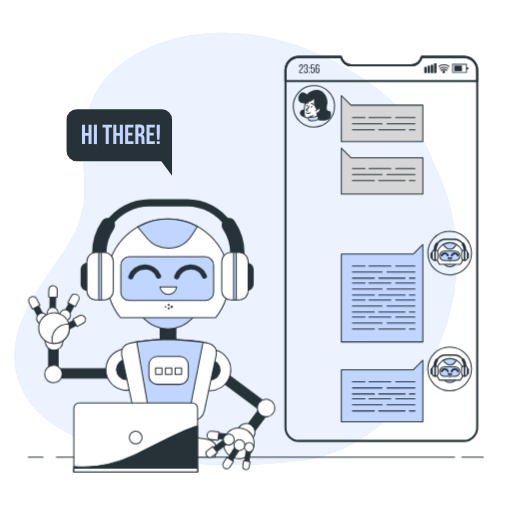
t = 0.00 s
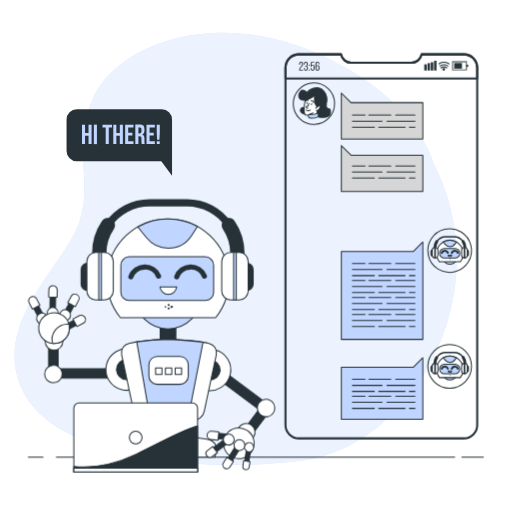
t = 0.19 s
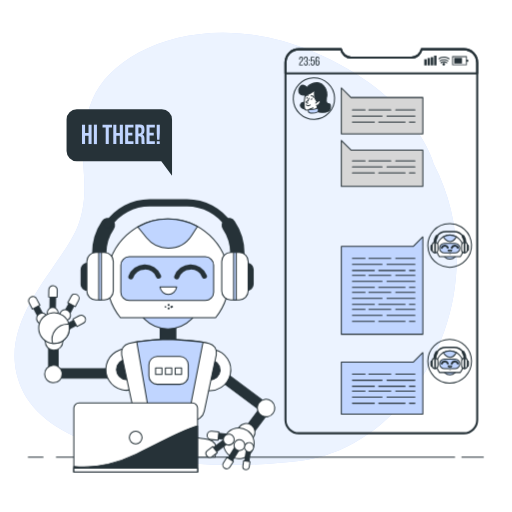
t = 0.56 s
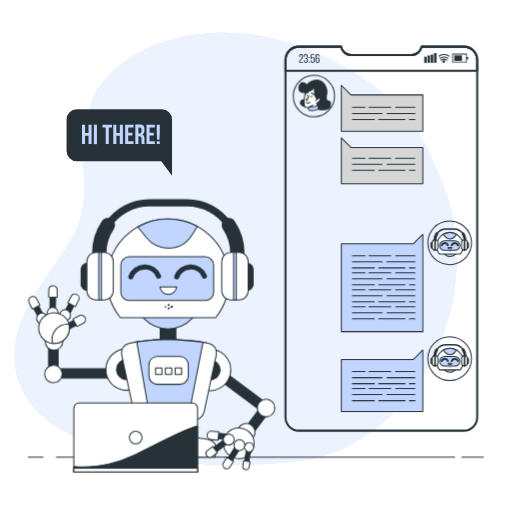
t = 0.75 s
t = 0.94 s: frame unchanged from t = 0.56 s, image omitted
t = 1.31 s: frame unchanged from t = 0.19 s, image omitted

The animated SVG that drew these frames (rendered in a browser with its animation timeline set to each time). Animation: 1 CSS @keyframes rule; one cycle of 1.50 s, repeats indefinitely.

<svg class="animated" id="freepik_stories-chat-bot" xmlns="http://www.w3.org/2000/svg" viewBox="0 0 500 500" version="1.1" xmlns:xlink="http://www.w3.org/1999/xlink" xmlns:svgjs="http://svgjs.com/svgjs"><style>svg#freepik_stories-chat-bot:not(.animated) .animable {opacity: 0;}svg#freepik_stories-chat-bot.animated #freepik--Screen--inject-78 {animation: 1.5s Infinite  linear floating;animation-delay: 0s;}            @keyframes floating {                0% {                    opacity: 1;                    transform: translateY(0px);                }                50% {                    transform: translateY(-10px);                }                100% {                    opacity: 1;                    transform: translateY(0px);                }            }        </style><g id="freepik--background-simple--inject-78" class="animable" style="transform-origin: 230.111px 242.986px;"><path d="M423.72,160.48s-16.87-67.66-119-110.33S111.22,47,90.39,97s1,77-12.9,119.7S-7.82,313.48,21,379.06s163.68,84.31,272.81,70.78S488.2,286.42,423.72,160.48Z" style="fill: #C0D5FF; transform-origin: 230.111px 242.986px;" id="el6to2daf1j94" class="animable"></path><g id="elgbv8qxzmn2h"><path d="M423.72,160.48s-16.87-67.66-119-110.33S111.22,47,90.39,97s1,77-12.9,119.7S-7.82,313.48,21,379.06s163.68,84.31,272.81,70.78S488.2,286.42,423.72,160.48Z" style="fill: rgb(255, 255, 255); opacity: 0.7; transform-origin: 230.111px 242.986px;" class="animable" id="elctud0j7phvf"></path></g></g><g id="freepik--speech-bubble--inject-78" class="animable" style="transform-origin: 116.5px 139.08px;"><path d="M158,106.58H75a10,10,0,0,0-10,10v31a10,10,0,0,0,10,10h82.5l10.5,14v-55A10,10,0,0,0,158,106.58Z" style="fill: rgb(38, 50, 56); transform-origin: 116.5px 139.08px;" id="el1051ohcaohjh" class="animable"></path><path d="M83.07,140.71h-3v-19h3v8.13h3.38v-8.13h3v19h-3v-8.13H83.07Z" style="fill: #C0D5FF; transform-origin: 84.76px 131.21px;" id="elrly6tsu9hp" class="animable"></path><path d="M91.66,121.74h3v19h-3Z" style="fill: #C0D5FF; transform-origin: 93.16px 131.24px;" id="elpd8al5tavq" class="animable"></path><path d="M100.14,121.74h9.21v2.71h-3.12v16.26h-3V124.45h-3.11Z" style="fill: #C0D5FF; transform-origin: 104.735px 131.225px;" id="el0hehxetcocz" class="animable"></path><path d="M113.63,140.71h-3v-19h3v8.13H117v-8.13h3v19h-3v-8.13h-3.39Z" style="fill: #C0D5FF; transform-origin: 115.315px 131.21px;" id="elmfu9h3y6ugk" class="animable"></path><path d="M125.2,129.73h4.09v2.71H125.2V138h5.15v2.71h-8.13v-19h8.13v2.71H125.2Z" style="fill: #C0D5FF; transform-origin: 126.285px 131.21px;" id="elf6seuftlhmg" class="animable"></path><path d="M138.42,140.71a5.92,5.92,0,0,1-.27-2.33v-3c0-1.76-.59-2.41-2-2.41h-1v7.72h-3v-19h4.5c3.09,0,4.42,1.44,4.42,4.36v1.49c0,1.95-.63,3.23-2,3.85,1.49.63,2,2.06,2,4v2.93a5.53,5.53,0,0,0,.33,2.3Zm-3.25-16.26v5.83h1.17c1.11,0,1.79-.49,1.79-2V126.4c0-1.35-.46-2-1.52-2Z" style="fill: #C0D5FF; transform-origin: 136.775px 131.2px;" id="elchmck28wntj" class="animable"></path><path d="M146.07,129.73h4.09v2.71h-4.09V138h5.14v2.71h-8.13v-19h8.13v2.71h-5.14Z" style="fill: #C0D5FF; transform-origin: 147.145px 131.21px;" id="elewicpcwloj" class="animable"></path><path d="M153.44,136.51l-.38-6.86v-7.91h3v7.91l-.38,6.86Zm2.54,1.33v2.87h-2.87v-2.87Z" style="fill: #C0D5FF; transform-origin: 154.56px 131.225px;" id="ellfooxdye3e" class="animable"></path></g><g id="freepik--Screen--inject-78" class="animable" style="transform-origin: 372.015px 243.08px;"><path d="M298,107.58s-3.7-1.31-4.54,2,4.06,4.54,4.66,4.54,1.55-.83.95-2.74S298,107.58,298,107.58Z" style="fill: rgb(38, 50, 56); stroke: rgb(38, 50, 56); stroke-linecap: round; stroke-linejoin: round; transform-origin: 296.312px 110.722px;" id="elbnoes6u0u9n" class="animable"></path><path d="M319,99.46s-.36,4.78-.36,6.69,2,2.63,3,2.63,1.44,2.27.84,4.66-2.63,3.82-7.53,3.82-7.88-2.15-8-3.7,1.07-8.25,3.11-10S319,99.46,319,99.46Z" style="fill: rgb(38, 50, 56); stroke: rgb(38, 50, 56); stroke-linecap: round; stroke-linejoin: round; transform-origin: 314.847px 108.36px;" id="el2momrrybc9o" class="animable"></path><path d="M301.11,114.15V116a1.52,1.52,0,0,0,.89,1.38,8.51,8.51,0,0,0,2.7.65,12.83,12.83,0,0,0,5.42-1.2,1.3,1.3,0,0,0,.79-1.2v-1.93a.72.72,0,0,0-1-.65l-.39.2S303.62,114,301.11,114.15Z" style="fill: #C0D5FF; stroke: rgb(38, 50, 56); stroke-linecap: round; stroke-linejoin: round; transform-origin: 306.01px 115.512px;" id="elu370nj7uzg" class="animable"></path><path d="M298.49,98.5a50.45,50.45,0,0,0-1.32,8c-.36,4.42,0,8.48,1.79,8.6a6.48,6.48,0,0,0,3.47-1s4.18.48,5.61-.23l1.44-.72,1.07-7s.12-10.87-1.91-11.59S298.49,98.5,298.49,98.5Z" style="fill: rgb(255, 255, 255); stroke: rgb(38, 50, 56); stroke-linecap: round; stroke-linejoin: round; transform-origin: 303.798px 104.792px;" id="el2090d81wzxe" class="animable"></path><path d="M301.71,103.4l-.95,2.51s-1.92.48-1.68,1.43,1.51.81,1.51.81" style="fill: none; stroke: rgb(38, 50, 56); stroke-linecap: round; stroke-linejoin: round; transform-origin: 300.385px 105.779px;" id="el25wunildo8s" class="animable"></path><path d="M304.78,104.49c-.19.52-.58.86-.85.76s-.35-.61-.15-1.14.58-.87.86-.76S305,104,304.78,104.49Z" style="fill: rgb(38, 50, 56); transform-origin: 304.287px 104.298px;" id="elxic4x9w6pl" class="animable"></path><path d="M300.28,103.28c-.2.53-.58.87-.86.77s-.34-.62-.15-1.14.58-.87.86-.77S300.47,102.76,300.28,103.28Z" style="fill: rgb(38, 50, 56); transform-origin: 299.775px 103.095px;" id="ell3isb2ueci" class="animable"></path><path d="M303.86,101.13s2.27-.6,2.51,1.56" style="fill: none; stroke: rgb(38, 50, 56); stroke-linecap: round; stroke-linejoin: round; transform-origin: 305.115px 101.872px;" id="elrtvdeu4dk4" class="animable"></path><path d="M300.88,100.53s-2-.71-2.63,1" style="fill: none; stroke: rgb(38, 50, 56); stroke-linecap: round; stroke-linejoin: round; transform-origin: 299.565px 100.957px;" id="el9jrfhyvqoxb" class="animable"></path><line x1="302.43" y1="114.15" x2="305.65" y2="112.84" style="fill: none; stroke: rgb(38, 50, 56); stroke-linecap: round; stroke-linejoin: round; transform-origin: 304.04px 113.495px;" id="ely373iprmaaa" class="animable"></line><path d="M300,93s-3.82-4.54-6.69-1.2-2,8.37,3.11,8.61,10.87-4.78,10.87-4.78-.6,6.57.83,8.84,2.51,3.82,2.51,3.82,2,1.31,5.38-1.31,4.18-9,1.79-13.27-6.57-6.69-11.59-5S300,93,300,93Z" style="fill: rgb(38, 50, 56); stroke: rgb(38, 50, 56); stroke-linecap: round; stroke-linejoin: round; transform-origin: 305.431px 98.3924px;" id="el84tdq2k1rrv" class="animable"></path><path d="M308.28,108.18s4.3-3.94,4.3-1.67-2,4.3-3.58,3.82" style="fill: rgb(255, 255, 255); stroke: rgb(38, 50, 56); stroke-linecap: round; stroke-linejoin: round; transform-origin: 310.43px 108.103px;" id="elptk49ccubf" class="animable"></path><path d="M299.08,110a3.32,3.32,0,0,0,3.88,0" style="fill: none; stroke: rgb(38, 50, 56); stroke-linecap: round; stroke-linejoin: round; transform-origin: 301.02px 110.313px;" id="eldu4wivkffv" class="animable"></path><g id="elrk2r44ihy2f"><circle cx="306.57" cy="103.74" r="20.19" style="fill: none; stroke: rgb(38, 50, 56); stroke-linecap: round; stroke-linejoin: round; transform-origin: 306.57px 103.74px; transform: rotate(-46.78deg);" class="animable" id="el2f1x1tlmoo1"></circle></g><g id="elgds7rjp31a"><circle cx="439.1" cy="247.19" r="21.34" style="fill: none; stroke: rgb(38, 50, 56); stroke-linecap: round; stroke-linejoin: round; transform-origin: 439.1px 247.19px; transform: rotate(-13.16deg);" class="animable" id="elmqxlfx0q38r"></circle></g><path d="M446.38,253.48a7.1,7.1,0,1,1-7.1-7.1A7.1,7.1,0,0,1,446.38,253.48Z" style="fill: #C0D5FF; stroke: rgb(38, 50, 56); stroke-linecap: round; stroke-linejoin: round; transform-origin: 439.28px 253.48px;" id="el5t1pal0bflo" class="animable"></path><path d="M449.43,258.21a13,13,0,1,0-20.29,0Z" style="fill: rgb(255, 255, 255); stroke: rgb(38, 50, 56); stroke-linecap: round; stroke-linejoin: round; transform-origin: 439.285px 247.646px;" id="el3dq3l01f5h7" class="animable"></path><path d="M444.35,254.53H433.89a4.66,4.66,0,0,1-4.66-4.66h0a4.65,4.65,0,0,1,4.66-4.66h10.46a4.65,4.65,0,0,1,4.66,4.66h0A4.66,4.66,0,0,1,444.35,254.53Z" style="fill: #C0D5FF; stroke: rgb(38, 50, 56); stroke-linecap: round; stroke-linejoin: round; transform-origin: 439.12px 249.87px;" id="elqt71d6gef9r" class="animable"></path><path d="M431.37,249.49a3.16,3.16,0,0,1,5.89-.16" style="fill: none; stroke: rgb(38, 50, 56); stroke-linecap: round; stroke-linejoin: round; stroke-width: 2px; transform-origin: 434.315px 248.441px;" id="el2zzi6qkz7th" class="animable"></path><path d="M441.15,249.49a3.16,3.16,0,0,1,5.89-.16" style="fill: none; stroke: rgb(38, 50, 56); stroke-linecap: round; stroke-linejoin: round; stroke-width: 2px; transform-origin: 444.095px 248.441px;" id="el06z6xkmcl3gl" class="animable"></path><path d="M437.57,251.65a1.79,1.79,0,0,0,3.56,0Z" style="fill: rgb(255, 255, 255); stroke: rgb(38, 50, 56); stroke-linecap: round; stroke-linejoin: round; transform-origin: 439.35px 252.451px;" id="elt3ipk661f3" class="animable"></path><path d="M456.09,252.39h0a1.36,1.36,0,0,1-1.36-1.36v-3.09a1.36,1.36,0,0,1,1.36-1.36h0a1.36,1.36,0,0,1,1.36,1.36V251A1.36,1.36,0,0,1,456.09,252.39Z" style="fill: rgb(38, 50, 56); stroke: rgb(38, 50, 56); stroke-linecap: round; stroke-linejoin: round; transform-origin: 456.09px 249.485px;" id="elutyk2qr1nsq" class="animable"></path><path d="M422.11,252.39h0a1.36,1.36,0,0,1-1.36-1.36v-3.09a1.36,1.36,0,0,1,1.36-1.36h0a1.36,1.36,0,0,1,1.36,1.36V251A1.36,1.36,0,0,1,422.11,252.39Z" style="fill: rgb(38, 50, 56); stroke: rgb(38, 50, 56); stroke-linecap: round; stroke-linejoin: round; transform-origin: 422.11px 249.485px;" id="elk0ouz4i400j" class="animable"></path><path d="M424.62,248.13a1.43,1.43,0,0,1-1.42-1.43v-2.24a12.12,12.12,0,0,1,2.08-6.81,1.43,1.43,0,1,1,2.36,1.6,9.27,9.27,0,0,0-1.59,5.21v2.24A1.43,1.43,0,0,1,424.62,248.13Z" style="fill: rgb(38, 50, 56); transform-origin: 425.576px 242.529px;" id="elrbnr5tn4id" class="animable"></path><path d="M452.24,239.17a.7.7,0,0,1-.59-.32,10,10,0,0,0-8.33-4.43h-7.94a10,10,0,0,0-8.33,4.43.72.72,0,0,1-1,.19.71.71,0,0,1-.19-1,11.45,11.45,0,0,1,9.51-5.06h7.94a11.46,11.46,0,0,1,9.52,5.07.71.71,0,0,1-.2,1A.72.72,0,0,1,452.24,239.17Z" style="fill: rgb(38, 50, 56); transform-origin: 439.343px 236.075px;" id="elpw40ondgduk" class="animable"></path><path d="M454.08,248.13a1.43,1.43,0,0,1-1.43-1.43v-2.24a9.27,9.27,0,0,0-1.59-5.21,1.43,1.43,0,1,1,2.37-1.59,12.08,12.08,0,0,1,2.07,6.8v2.24A1.43,1.43,0,0,1,454.08,248.13Z" style="fill: rgb(38, 50, 56); transform-origin: 453.132px 242.539px;" id="elsygsqvl9pn" class="animable"></path><path d="M424.8,254.41h0a2.82,2.82,0,0,1-2.82-2.82v-4.48a2.82,2.82,0,0,1,2.82-2.82h0a2.82,2.82,0,0,1,2.82,2.82v4.48A2.82,2.82,0,0,1,424.8,254.41Z" style="fill: rgb(255, 255, 255); stroke: rgb(38, 50, 56); stroke-linecap: round; stroke-linejoin: round; transform-origin: 424.8px 249.35px;" id="elofjsfjkloq" class="animable"></path><rect x="424.51" y="244.29" width="0.58" height="10.12" style="fill: #C0D5FF; stroke: rgb(38, 50, 56); stroke-linecap: round; stroke-linejoin: round; transform-origin: 424.8px 249.35px;" id="elydruek1ug8h" class="animable"></rect><rect x="450.74" y="244.29" width="5.64" height="10.12" rx="2.82" style="fill: rgb(255, 255, 255); stroke: rgb(38, 50, 56); stroke-linecap: round; stroke-linejoin: round; transform-origin: 453.56px 249.35px;" id="el9dmk51bfv8" class="animable"></rect><rect x="453.27" y="244.29" width="0.58" height="10.12" style="fill: #C0D5FF; stroke: rgb(38, 50, 56); stroke-linecap: round; stroke-linejoin: round; transform-origin: 453.56px 249.35px;" id="elayd5unqpedl" class="animable"></rect><path d="M439.33,243.37h0a6,6,0,0,0,5-2.72l1.23-1.91a12.95,12.95,0,0,0-12.72.1l1.84,2.3A6,6,0,0,0,439.33,243.37Z" style="fill: #C0D5FF; stroke: rgb(38, 50, 56); stroke-linecap: round; stroke-linejoin: round; transform-origin: 439.2px 240.245px;" id="el2ieikh6nqq5" class="animable"></path><circle cx="439.43" cy="255.47" r="0.21" style="fill: rgb(38, 50, 56); transform-origin: 439.43px 255.47px;" id="ele6in2zd84n" class="animable"></circle><path d="M439.64,256.2a.21.21,0,0,0-.21-.2.2.2,0,0,0-.21.2.21.21,0,0,0,.21.21A.21.21,0,0,0,439.64,256.2Z" style="fill: rgb(38, 50, 56); transform-origin: 439.43px 256.205px;" id="elkdqjpcxzm6" class="animable"></path><path d="M438.81,256.09a.21.21,0,0,0,.14-.26.23.23,0,0,0-.27-.14.21.21,0,0,0-.14.26A.23.23,0,0,0,438.81,256.09Z" style="fill: rgb(38, 50, 56); transform-origin: 438.745px 255.89px;" id="eltmxezmp9r5" class="animable"></path><path d="M440.12,256.09a.21.21,0,0,0,.14-.26.22.22,0,0,0-.27-.14.2.2,0,0,0-.13.26A.21.21,0,0,0,440.12,256.09Z" style="fill: rgb(38, 50, 56); transform-origin: 440.058px 255.89px;" id="elxtj5ua2x96a" class="animable"></path><polygon points="412.88 138.15 333.31 138.15 333.31 102.7 333.31 93.3 342.72 102.7 412.88 102.7 412.88 138.15" style="fill: rgb(214, 214, 214); stroke: rgb(38, 50, 56); stroke-linecap: round; stroke-linejoin: round; transform-origin: 373.095px 115.725px;" id="elhjbvb1jutk" class="animable"></polygon><polygon points="412.88 189.5 333.31 189.5 333.31 154.06 333.31 144.66 342.72 154.06 412.88 154.06 412.88 189.5" style="fill: rgb(214, 214, 214); stroke: rgb(38, 50, 56); stroke-linecap: round; stroke-linejoin: round; transform-origin: 373.095px 167.08px;" id="el5xu0wahi0oj" class="animable"></polygon><line x1="386.44" y1="114.9" x2="405.17" y2="114.9" style="fill: none; stroke: rgb(38, 50, 56); stroke-linecap: round; stroke-linejoin: round; transform-origin: 395.805px 114.9px;" id="elvgd040pmap" class="animable"></line><line x1="360.23" y1="114.9" x2="381.63" y2="114.9" style="fill: none; stroke: rgb(38, 50, 56); stroke-linecap: round; stroke-linejoin: round; transform-origin: 370.93px 114.9px;" id="el3wovu6sxsvh" class="animable"></line><line x1="344.18" y1="114.9" x2="356.48" y2="114.9" style="fill: none; stroke: rgb(38, 50, 56); stroke-linecap: round; stroke-linejoin: round; transform-origin: 350.33px 114.9px;" id="elzsssirlt7us" class="animable"></line><line x1="377.88" y1="120.79" x2="405.17" y2="120.79" style="fill: none; stroke: rgb(38, 50, 56); stroke-linecap: round; stroke-linejoin: round; transform-origin: 391.525px 120.79px;" id="elnkihqyc5t4b" class="animable"></line><line x1="344.18" y1="120.79" x2="373.07" y2="120.79" style="fill: none; stroke: rgb(38, 50, 56); stroke-linecap: round; stroke-linejoin: round; transform-origin: 358.625px 120.79px;" id="elp2lz5l22wtq" class="animable"></line><line x1="399.82" y1="126.67" x2="405.17" y2="126.67" style="fill: none; stroke: rgb(38, 50, 56); stroke-linecap: round; stroke-linejoin: round; transform-origin: 402.495px 126.67px;" id="elvuw3u5kii87" class="animable"></line><line x1="369.86" y1="126.67" x2="395.54" y2="126.67" style="fill: none; stroke: rgb(38, 50, 56); stroke-linecap: round; stroke-linejoin: round; transform-origin: 382.7px 126.67px;" id="el3i0d1rbhzjk" class="animable"></line><line x1="344.18" y1="126.67" x2="365.58" y2="126.67" style="fill: none; stroke: rgb(38, 50, 56); stroke-linecap: round; stroke-linejoin: round; transform-origin: 354.88px 126.67px;" id="elftsulpz4dc4" class="animable"></line><line x1="386.44" y1="164.65" x2="405.17" y2="164.65" style="fill: none; stroke: rgb(38, 50, 56); stroke-linecap: round; stroke-linejoin: round; transform-origin: 395.805px 164.65px;" id="elcc0e2mu0hvg" class="animable"></line><line x1="360.23" y1="164.65" x2="381.63" y2="164.65" style="fill: none; stroke: rgb(38, 50, 56); stroke-linecap: round; stroke-linejoin: round; transform-origin: 370.93px 164.65px;" id="elcbwhcovbhl" class="animable"></line><line x1="344.18" y1="164.65" x2="356.48" y2="164.65" style="fill: none; stroke: rgb(38, 50, 56); stroke-linecap: round; stroke-linejoin: round; transform-origin: 350.33px 164.65px;" id="el75xuvmt8po7" class="animable"></line><line x1="377.88" y1="170.54" x2="405.17" y2="170.54" style="fill: none; stroke: rgb(38, 50, 56); stroke-linecap: round; stroke-linejoin: round; transform-origin: 391.525px 170.54px;" id="elvmy64zumn1m" class="animable"></line><line x1="344.18" y1="170.54" x2="373.07" y2="170.54" style="fill: none; stroke: rgb(38, 50, 56); stroke-linecap: round; stroke-linejoin: round; transform-origin: 358.625px 170.54px;" id="el0ahahclg7ive" class="animable"></line><line x1="399.82" y1="176.42" x2="405.17" y2="176.42" style="fill: none; stroke: rgb(38, 50, 56); stroke-linecap: round; stroke-linejoin: round; transform-origin: 402.495px 176.42px;" id="eluv03fg5iez" class="animable"></line><line x1="369.86" y1="176.42" x2="395.54" y2="176.42" style="fill: none; stroke: rgb(38, 50, 56); stroke-linecap: round; stroke-linejoin: round; transform-origin: 382.7px 176.42px;" id="elj80veydrxh" class="animable"></line><line x1="344.18" y1="176.42" x2="365.58" y2="176.42" style="fill: none; stroke: rgb(38, 50, 56); stroke-linecap: round; stroke-linejoin: round; transform-origin: 354.88px 176.42px;" id="elq97zfu4jg6" class="animable"></line><polygon points="333.31 333.91 412.88 333.91 412.88 248.18 412.88 238.78 403.47 248.18 333.31 248.18 333.31 333.91" style="fill: #C0D5FF; stroke: rgb(38, 50, 56); stroke-linecap: round; stroke-linejoin: round; transform-origin: 373.095px 286.345px;" id="el3q9owa7hzk7" class="animable"></polygon><line x1="386.44" y1="259.88" x2="405.17" y2="259.88" style="fill: none; stroke: rgb(38, 50, 56); stroke-linecap: round; stroke-linejoin: round; transform-origin: 395.805px 259.88px;" id="elrnc8sn1yxzh" class="animable"></line><line x1="360.23" y1="259.88" x2="381.63" y2="259.88" style="fill: none; stroke: rgb(38, 50, 56); stroke-linecap: round; stroke-linejoin: round; transform-origin: 370.93px 259.88px;" id="el85x0szupkmb" class="animable"></line><line x1="344.18" y1="259.88" x2="356.48" y2="259.88" style="fill: none; stroke: rgb(38, 50, 56); stroke-linecap: round; stroke-linejoin: round; transform-origin: 350.33px 259.88px;" id="elx9bhki0yig" class="animable"></line><line x1="377.88" y1="265.76" x2="405.17" y2="265.76" style="fill: none; stroke: rgb(38, 50, 56); stroke-linecap: round; stroke-linejoin: round; transform-origin: 391.525px 265.76px;" id="el5ynpdbgvr2g" class="animable"></line><line x1="344.18" y1="265.76" x2="373.07" y2="265.76" style="fill: none; stroke: rgb(38, 50, 56); stroke-linecap: round; stroke-linejoin: round; transform-origin: 358.625px 265.76px;" id="elppq8uoconh" class="animable"></line><line x1="399.82" y1="271.65" x2="405.17" y2="271.65" style="fill: none; stroke: rgb(38, 50, 56); stroke-linecap: round; stroke-linejoin: round; transform-origin: 402.495px 271.65px;" id="elclq6zaqzjjm" class="animable"></line><line x1="369.86" y1="271.65" x2="395.54" y2="271.65" style="fill: none; stroke: rgb(38, 50, 56); stroke-linecap: round; stroke-linejoin: round; transform-origin: 382.7px 271.65px;" id="el9q22mecwb3h" class="animable"></line><line x1="344.18" y1="271.65" x2="365.58" y2="271.65" style="fill: none; stroke: rgb(38, 50, 56); stroke-linecap: round; stroke-linejoin: round; transform-origin: 354.88px 271.65px;" id="ell6vbtewamzr" class="animable"></line><line x1="386.44" y1="276.46" x2="405.17" y2="276.46" style="fill: none; stroke: rgb(38, 50, 56); stroke-linecap: round; stroke-linejoin: round; transform-origin: 395.805px 276.46px;" id="el1nuqgiq5jncj" class="animable"></line><line x1="360.23" y1="276.46" x2="381.63" y2="276.46" style="fill: none; stroke: rgb(38, 50, 56); stroke-linecap: round; stroke-linejoin: round; transform-origin: 370.93px 276.46px;" id="elerrkvzlfa3k" class="animable"></line><line x1="344.18" y1="276.46" x2="356.48" y2="276.46" style="fill: none; stroke: rgb(38, 50, 56); stroke-linecap: round; stroke-linejoin: round; transform-origin: 350.33px 276.46px;" id="elgkxw6n2e8s" class="animable"></line><line x1="377.88" y1="282.35" x2="405.17" y2="282.35" style="fill: none; stroke: rgb(38, 50, 56); stroke-linecap: round; stroke-linejoin: round; transform-origin: 391.525px 282.35px;" id="elj9cd71hj7w" class="animable"></line><line x1="344.18" y1="282.35" x2="373.07" y2="282.35" style="fill: none; stroke: rgb(38, 50, 56); stroke-linecap: round; stroke-linejoin: round; transform-origin: 358.625px 282.35px;" id="eld665187sws" class="animable"></line><line x1="399.82" y1="288.23" x2="405.17" y2="288.23" style="fill: none; stroke: rgb(38, 50, 56); stroke-linecap: round; stroke-linejoin: round; transform-origin: 402.495px 288.23px;" id="elfbnox3i4fyu" class="animable"></line><line x1="369.86" y1="288.23" x2="395.54" y2="288.23" style="fill: none; stroke: rgb(38, 50, 56); stroke-linecap: round; stroke-linejoin: round; transform-origin: 382.7px 288.23px;" id="elzxdzjksacm" class="animable"></line><line x1="344.18" y1="288.23" x2="365.58" y2="288.23" style="fill: none; stroke: rgb(38, 50, 56); stroke-linecap: round; stroke-linejoin: round; transform-origin: 354.88px 288.23px;" id="elhmzzzfhmg1b" class="animable"></line><line x1="386.44" y1="293.05" x2="405.17" y2="293.05" style="fill: none; stroke: rgb(38, 50, 56); stroke-linecap: round; stroke-linejoin: round; transform-origin: 395.805px 293.05px;" id="elkzgaonfqsrr" class="animable"></line><line x1="360.23" y1="293.05" x2="381.63" y2="293.05" style="fill: none; stroke: rgb(38, 50, 56); stroke-linecap: round; stroke-linejoin: round; transform-origin: 370.93px 293.05px;" id="elvw908klz36" class="animable"></line><line x1="344.18" y1="293.05" x2="356.48" y2="293.05" style="fill: none; stroke: rgb(38, 50, 56); stroke-linecap: round; stroke-linejoin: round; transform-origin: 350.33px 293.05px;" id="elj9go959w3ti" class="animable"></line><line x1="377.88" y1="298.93" x2="405.17" y2="298.93" style="fill: none; stroke: rgb(38, 50, 56); stroke-linecap: round; stroke-linejoin: round; transform-origin: 391.525px 298.93px;" id="elxbnfo3d6w2l" class="animable"></line><line x1="344.18" y1="298.93" x2="373.07" y2="298.93" style="fill: none; stroke: rgb(38, 50, 56); stroke-linecap: round; stroke-linejoin: round; transform-origin: 358.625px 298.93px;" id="elh7rud3y1lm" class="animable"></line><line x1="399.82" y1="304.82" x2="405.17" y2="304.82" style="fill: none; stroke: rgb(38, 50, 56); stroke-linecap: round; stroke-linejoin: round; transform-origin: 402.495px 304.82px;" id="el85yaevvo80t" class="animable"></line><line x1="369.86" y1="304.82" x2="395.54" y2="304.82" style="fill: none; stroke: rgb(38, 50, 56); stroke-linecap: round; stroke-linejoin: round; transform-origin: 382.7px 304.82px;" id="elbf5l0dqe7uu" class="animable"></line><line x1="344.18" y1="304.82" x2="365.58" y2="304.82" style="fill: none; stroke: rgb(38, 50, 56); stroke-linecap: round; stroke-linejoin: round; transform-origin: 354.88px 304.82px;" id="el0qc6k2x3ogh" class="animable"></line><line x1="386.44" y1="309.63" x2="405.17" y2="309.63" style="fill: none; stroke: rgb(38, 50, 56); stroke-linecap: round; stroke-linejoin: round; transform-origin: 395.805px 309.63px;" id="elkf72vgv0izb" class="animable"></line><line x1="360.23" y1="309.63" x2="381.63" y2="309.63" style="fill: none; stroke: rgb(38, 50, 56); stroke-linecap: round; stroke-linejoin: round; transform-origin: 370.93px 309.63px;" id="el5l6g0carpwv" class="animable"></line><line x1="344.18" y1="309.63" x2="356.48" y2="309.63" style="fill: none; stroke: rgb(38, 50, 56); stroke-linecap: round; stroke-linejoin: round; transform-origin: 350.33px 309.63px;" id="elc8a2y10o8k9" class="animable"></line><line x1="377.88" y1="315.52" x2="405.17" y2="315.52" style="fill: none; stroke: rgb(38, 50, 56); stroke-linecap: round; stroke-linejoin: round; transform-origin: 391.525px 315.52px;" id="elxovn821g8i" class="animable"></line><line x1="344.18" y1="315.52" x2="373.07" y2="315.52" style="fill: none; stroke: rgb(38, 50, 56); stroke-linecap: round; stroke-linejoin: round; transform-origin: 358.625px 315.52px;" id="el4hb6x8547gk" class="animable"></line><line x1="399.82" y1="321.4" x2="405.17" y2="321.4" style="fill: none; stroke: rgb(38, 50, 56); stroke-linecap: round; stroke-linejoin: round; transform-origin: 402.495px 321.4px;" id="elv7711ife20f" class="animable"></line><line x1="369.86" y1="321.4" x2="395.54" y2="321.4" style="fill: none; stroke: rgb(38, 50, 56); stroke-linecap: round; stroke-linejoin: round; transform-origin: 382.7px 321.4px;" id="ele41bcafme29" class="animable"></line><line x1="344.18" y1="321.4" x2="365.58" y2="321.4" style="fill: none; stroke: rgb(38, 50, 56); stroke-linecap: round; stroke-linejoin: round; transform-origin: 354.88px 321.4px;" id="el74tq49760sx" class="animable"></line><circle cx="439.1" cy="360.24" r="21.34" style="fill: none; stroke: rgb(38, 50, 56); stroke-linecap: round; stroke-linejoin: round; transform-origin: 439.1px 360.24px;" id="elym8hzfo1xv8" class="animable"></circle><path d="M446.38,366.53a7.1,7.1,0,1,1-7.1-7.09A7.1,7.1,0,0,1,446.38,366.53Z" style="fill: #C0D5FF; stroke: rgb(38, 50, 56); stroke-linecap: round; stroke-linejoin: round; transform-origin: 439.28px 366.54px;" id="elhzcgl9d3wug" class="animable"></path><path d="M449.43,371.26a13,13,0,1,0-20.29,0Z" style="fill: rgb(255, 255, 255); stroke: rgb(38, 50, 56); stroke-linecap: round; stroke-linejoin: round; transform-origin: 439.285px 360.696px;" id="elrhzzyw60bxn" class="animable"></path><path d="M444.35,367.58H433.89a4.66,4.66,0,0,1-4.66-4.66h0a4.66,4.66,0,0,1,4.66-4.66h10.46a4.66,4.66,0,0,1,4.66,4.66h0A4.66,4.66,0,0,1,444.35,367.58Z" style="fill: #C0D5FF; stroke: rgb(38, 50, 56); stroke-linecap: round; stroke-linejoin: round; transform-origin: 439.12px 362.92px;" id="el3huha5q997n" class="animable"></path><path d="M431.37,362.54a3.16,3.16,0,0,1,5.89-.16" style="fill: none; stroke: rgb(38, 50, 56); stroke-linecap: round; stroke-linejoin: round; stroke-width: 2px; transform-origin: 434.315px 361.491px;" id="elfk5y5ggipzn" class="animable"></path><path d="M441.15,362.54a3.16,3.16,0,0,1,5.89-.16" style="fill: none; stroke: rgb(38, 50, 56); stroke-linecap: round; stroke-linejoin: round; stroke-width: 2px; transform-origin: 444.095px 361.491px;" id="elru5yfmf8mnm" class="animable"></path><path d="M437.57,364.7a1.79,1.79,0,0,0,3.56,0Z" style="fill: rgb(255, 255, 255); stroke: rgb(38, 50, 56); stroke-linecap: round; stroke-linejoin: round; transform-origin: 439.35px 365.501px;" id="el6ipekvlbkef" class="animable"></path><path d="M456.09,365.44h0a1.36,1.36,0,0,1-1.36-1.36V361a1.36,1.36,0,0,1,1.36-1.36h0a1.36,1.36,0,0,1,1.36,1.36v3.09A1.36,1.36,0,0,1,456.09,365.44Z" style="fill: rgb(38, 50, 56); stroke: rgb(38, 50, 56); stroke-linecap: round; stroke-linejoin: round; transform-origin: 456.09px 362.54px;" id="el7mtc2t5i4d2" class="animable"></path><path d="M422.11,365.44h0a1.36,1.36,0,0,1-1.36-1.36V361a1.36,1.36,0,0,1,1.36-1.36h0a1.36,1.36,0,0,1,1.36,1.36v3.09A1.36,1.36,0,0,1,422.11,365.44Z" style="fill: rgb(38, 50, 56); stroke: rgb(38, 50, 56); stroke-linecap: round; stroke-linejoin: round; transform-origin: 422.11px 362.54px;" id="el8y881hq33mf" class="animable"></path><path d="M424.62,361.19a1.43,1.43,0,0,1-1.42-1.43v-2.25a12.14,12.14,0,0,1,2.08-6.81,1.43,1.43,0,0,1,2.36,1.6,9.27,9.27,0,0,0-1.59,5.21v2.25A1.43,1.43,0,0,1,424.62,361.19Z" style="fill: rgb(38, 50, 56); transform-origin: 425.514px 355.676px;" id="eltc9wcui92he" class="animable"></path><path d="M452.24,352.22a.72.72,0,0,1-.59-.31,10,10,0,0,0-8.33-4.44h-7.94a10.06,10.06,0,0,0-8.33,4.43.71.71,0,0,1-1.18-.8,11.45,11.45,0,0,1,9.51-5.06h7.94a11.48,11.48,0,0,1,9.52,5.07.71.71,0,0,1-.2,1A.72.72,0,0,1,452.24,352.22Z" style="fill: rgb(38, 50, 56); transform-origin: 439.357px 349.13px;" id="elbdnxyvvd2ig" class="animable"></path><path d="M454.08,361.19a1.43,1.43,0,0,1-1.43-1.43v-2.25a9.26,9.26,0,0,0-1.59-5.2,1.43,1.43,0,1,1,2.37-1.6,12.1,12.1,0,0,1,2.07,6.8v2.25A1.43,1.43,0,0,1,454.08,361.19Z" style="fill: rgb(38, 50, 56); transform-origin: 453.15px 355.624px;" id="eli1znb4tg8e" class="animable"></path><path d="M424.8,367.47h0a2.82,2.82,0,0,1-2.82-2.82v-4.49a2.82,2.82,0,0,1,2.82-2.82h0a2.82,2.82,0,0,1,2.82,2.82v4.49A2.83,2.83,0,0,1,424.8,367.47Z" style="fill: rgb(255, 255, 255); stroke: rgb(38, 50, 56); stroke-linecap: round; stroke-linejoin: round; transform-origin: 424.8px 362.405px;" id="elz2dkhgdxb2b" class="animable"></path><rect x="424.51" y="357.34" width="0.58" height="10.12" style="fill: #C0D5FF; stroke: rgb(38, 50, 56); stroke-linecap: round; stroke-linejoin: round; transform-origin: 424.8px 362.4px;" id="elmcyf090o6bm" class="animable"></rect><rect x="450.74" y="357.34" width="5.64" height="10.12" rx="2.82" style="fill: rgb(255, 255, 255); stroke: rgb(38, 50, 56); stroke-linecap: round; stroke-linejoin: round; transform-origin: 453.56px 362.4px;" id="elclu1tzqmusb" class="animable"></rect><rect x="453.27" y="357.34" width="0.58" height="10.12" style="fill: #C0D5FF; stroke: rgb(38, 50, 56); stroke-linecap: round; stroke-linejoin: round; transform-origin: 453.56px 362.4px;" id="el7568iau45f" class="animable"></rect><path d="M439.33,356.42h0a6,6,0,0,0,5-2.72l1.23-1.9a13,13,0,0,0-12.72.09l1.84,2.3A6,6,0,0,0,439.33,356.42Z" style="fill: #C0D5FF; stroke: rgb(38, 50, 56); stroke-linecap: round; stroke-linejoin: round; transform-origin: 439.2px 353.301px;" id="el7elhrmdxywm" class="animable"></path><circle cx="439.43" cy="368.52" r="0.21" style="fill: rgb(38, 50, 56); transform-origin: 439.43px 368.52px;" id="elxhhx3b4thfm" class="animable"></circle><circle cx="439.43" cy="369.26" r="0.21" style="fill: rgb(38, 50, 56); transform-origin: 439.43px 369.26px;" id="elfo0d66lh38w" class="animable"></circle><path d="M438.81,369.14a.21.21,0,0,0,.14-.26.23.23,0,0,0-.27-.14.22.22,0,0,0-.14.26A.21.21,0,0,0,438.81,369.14Z" style="fill: rgb(38, 50, 56); transform-origin: 438.746px 368.942px;" id="elh0ygyz24f2m" class="animable"></path><path d="M440.12,369.14a.21.21,0,0,0,.14-.26.22.22,0,0,0-.27-.14.2.2,0,0,0-.13.26A.2.2,0,0,0,440.12,369.14Z" style="fill: rgb(38, 50, 56); transform-origin: 440.058px 368.941px;" id="el1056g23gk9u" class="animable"></path><polygon points="333.31 411.83 412.88 411.83 412.88 361.23 412.88 351.83 403.47 361.23 333.31 361.23 333.31 411.83" style="fill: #C0D5FF; stroke: rgb(38, 50, 56); stroke-linecap: round; stroke-linejoin: round; transform-origin: 373.095px 381.83px;" id="eltd4ek8u3rm" class="animable"></polygon><line x1="386.44" y1="372.93" x2="405.17" y2="372.93" style="fill: none; stroke: rgb(38, 50, 56); stroke-linecap: round; stroke-linejoin: round; transform-origin: 395.805px 372.93px;" id="elk6mf6zuxpb" class="animable"></line><line x1="360.23" y1="372.93" x2="381.63" y2="372.93" style="fill: none; stroke: rgb(38, 50, 56); stroke-linecap: round; stroke-linejoin: round; transform-origin: 370.93px 372.93px;" id="elob6pob87k3e" class="animable"></line><line x1="344.18" y1="372.93" x2="356.48" y2="372.93" style="fill: none; stroke: rgb(38, 50, 56); stroke-linecap: round; stroke-linejoin: round; transform-origin: 350.33px 372.93px;" id="el30vckyva5rs" class="animable"></line><line x1="377.88" y1="378.82" x2="405.17" y2="378.82" style="fill: none; stroke: rgb(38, 50, 56); stroke-linecap: round; stroke-linejoin: round; transform-origin: 391.525px 378.82px;" id="elqn74w221hor" class="animable"></line><line x1="344.18" y1="378.82" x2="373.07" y2="378.82" style="fill: none; stroke: rgb(38, 50, 56); stroke-linecap: round; stroke-linejoin: round; transform-origin: 358.625px 378.82px;" id="elys6mtt4oahm" class="animable"></line><line x1="399.82" y1="384.7" x2="405.17" y2="384.7" style="fill: none; stroke: rgb(38, 50, 56); stroke-linecap: round; stroke-linejoin: round; transform-origin: 402.495px 384.7px;" id="elaf6xfgu55z9" class="animable"></line><line x1="369.86" y1="384.7" x2="395.54" y2="384.7" style="fill: none; stroke: rgb(38, 50, 56); stroke-linecap: round; stroke-linejoin: round; transform-origin: 382.7px 384.7px;" id="elxo6icczfbw" class="animable"></line><line x1="344.18" y1="384.7" x2="365.58" y2="384.7" style="fill: none; stroke: rgb(38, 50, 56); stroke-linecap: round; stroke-linejoin: round; transform-origin: 354.88px 384.7px;" id="el0jeti68pp1m" class="animable"></line><line x1="386.44" y1="389.52" x2="405.17" y2="389.52" style="fill: none; stroke: rgb(38, 50, 56); stroke-linecap: round; stroke-linejoin: round; transform-origin: 395.805px 389.52px;" id="el355relax1sk" class="animable"></line><line x1="360.23" y1="389.52" x2="381.63" y2="389.52" style="fill: none; stroke: rgb(38, 50, 56); stroke-linecap: round; stroke-linejoin: round; transform-origin: 370.93px 389.52px;" id="elv2qt23f62io" class="animable"></line><line x1="344.18" y1="389.52" x2="356.48" y2="389.52" style="fill: none; stroke: rgb(38, 50, 56); stroke-linecap: round; stroke-linejoin: round; transform-origin: 350.33px 389.52px;" id="elxlbax0bydga" class="animable"></line><line x1="377.88" y1="395.4" x2="405.17" y2="395.4" style="fill: none; stroke: rgb(38, 50, 56); stroke-linecap: round; stroke-linejoin: round; transform-origin: 391.525px 395.4px;" id="elebofg7yrh46" class="animable"></line><line x1="344.18" y1="395.4" x2="373.07" y2="395.4" style="fill: none; stroke: rgb(38, 50, 56); stroke-linecap: round; stroke-linejoin: round; transform-origin: 358.625px 395.4px;" id="el7bzvu9t2twe" class="animable"></line><line x1="399.82" y1="401.28" x2="405.17" y2="401.28" style="fill: none; stroke: rgb(38, 50, 56); stroke-linecap: round; stroke-linejoin: round; transform-origin: 402.495px 401.28px;" id="eluzkr6hzpppe" class="animable"></line><line x1="369.86" y1="401.28" x2="395.54" y2="401.28" style="fill: none; stroke: rgb(38, 50, 56); stroke-linecap: round; stroke-linejoin: round; transform-origin: 382.7px 401.28px;" id="elt6gawntaeh8" class="animable"></line><line x1="344.18" y1="401.28" x2="365.58" y2="401.28" style="fill: none; stroke: rgb(38, 50, 56); stroke-linecap: round; stroke-linejoin: round; transform-origin: 354.88px 401.28px;" id="eln6exmqikn" class="animable"></line><path d="M453,55.58H411.72a10,10,0,0,1-9.81,8.14h-59.1A10,10,0,0,1,333,55.58H291.77a13,13,0,0,0-13,13v349a13,13,0,0,0,13,13H453a13,13,0,0,0,13-13v-349A13,13,0,0,0,453,55.58Z" style="fill: none; stroke: rgb(38, 50, 56); stroke-linecap: round; stroke-linejoin: round; stroke-width: 2px; transform-origin: 372.385px 243.08px;" id="elobatlvab7z" class="animable"></path><path d="M466,79.13V68.59a13,13,0,0,0-13-13H411.72a10,10,0,0,1-9.81,8.14h-59.1A10,10,0,0,1,333,55.58H291.77a13,13,0,0,0-13,13V79.13Z" style="fill: none; stroke: rgb(38, 50, 56); stroke-linecap: round; stroke-linejoin: round; stroke-width: 2px; transform-origin: 372.385px 67.355px;" id="elv5a3697jyo" class="animable"></path><path d="M295.92,65c0,2.56-2.88,3.48-2.89,5.43v.13h2.79v.87H292.1V70.7C292.1,68,295,67.42,295,65c0-.88-.29-1.34-1-1.34s-1,.5-1,1.25v.75h-.88V65c0-1.3.59-2.16,1.9-2.16S295.92,63.7,295.92,65Z" style="fill: rgb(38, 50, 56); transform-origin: 294.01px 67.135px;" id="elby1b0x0kin4" class="animable"></path><path d="M300.56,65v.22a1.68,1.68,0,0,1-1,1.74,1.68,1.68,0,0,1,1,1.76v.65c0,1.3-.61,2.15-1.91,2.15s-1.91-.85-1.91-2.15v-.58h.89v.64c0,.77.31,1.23,1,1.23s1-.45,1-1.31v-.65c0-.84-.36-1.24-1.07-1.27H298v-.84h.56a1,1,0,0,0,1-1.17V65c0-.87-.31-1.32-1-1.32s-1,.47-1,1.24v.44h-.89V65c0-1.3.61-2.14,1.91-2.14S300.56,63.69,300.56,65Z" style="fill: rgb(38, 50, 56); transform-origin: 298.622px 67.19px;" id="el56sbd785fz5" class="animable"></path><path d="M302.39,65.63v1.18h-.91V65.63Zm0,4.62v1.18h-.91V70.25Z" style="fill: rgb(38, 50, 56); transform-origin: 301.935px 68.53px;" id="elmjwi573svr" class="animable"></path><path d="M304.31,66.39a1.37,1.37,0,0,1,1.26-.7c1.09,0,1.58.8,1.58,2v1.66c0,1.3-.62,2.15-1.92,2.15s-1.9-.85-1.9-2.15v-.57h.88v.63c0,.77.32,1.23,1,1.23s1-.46,1-1.23V67.78c0-.77-.31-1.23-1-1.23a.91.91,0,0,0-1,.91v.19h-.89l.23-4.71h3.35v.85h-2.5Z" style="fill: rgb(38, 50, 56); transform-origin: 305.235px 67.22px;" id="el6jdvlpt05q5" class="animable"></path><path d="M311.86,65v.15H311v-.22c0-.76-.32-1.21-1-1.21s-1,.46-1,1.37V67a1.36,1.36,0,0,1,1.37-.91c1.09,0,1.58.78,1.58,2v1.28c0,1.3-.64,2.15-1.94,2.15S308,70.66,308,69.36V65c0-1.35.6-2.19,1.95-2.19S311.86,63.68,311.86,65Zm-2.92,3.17v1.27c0,.77.32,1.23,1,1.23s1-.46,1-1.23V68.15c0-.76-.33-1.22-1-1.22S308.94,67.39,308.94,68.15Z" style="fill: rgb(38, 50, 56); transform-origin: 309.975px 67.165px;" id="elr146aitcnor" class="animable"></path><rect x="414.27" y="65.35" width="2.4" height="5.99" style="fill: rgb(38, 50, 56); transform-origin: 415.47px 68.345px;" id="elefnkwg9fju" class="animable"></rect><rect x="417.47" y="64.15" width="2.4" height="7.19" style="fill: rgb(38, 50, 56); transform-origin: 418.67px 67.745px;" id="el2t64tpniaaw" class="animable"></rect><rect x="420.66" y="63.3" width="2.4" height="8.04" style="fill: rgb(38, 50, 56); transform-origin: 421.86px 67.32px;" id="elntzmipl98v" class="animable"></rect><rect x="423.86" y="61.81" width="2.4" height="9.53" style="fill: rgb(38, 50, 56); transform-origin: 425.06px 66.575px;" id="elqflwslp3wzr" class="animable"></rect><path d="M455.91,71.17H441.53V62.39h14.38Zm-13.58-.79h12.78V63.19H442.33Z" style="fill: rgb(38, 50, 56); transform-origin: 448.72px 66.78px;" id="el4d6ed0unrsp" class="animable"></path><rect x="443.53" y="64.06" width="7.59" height="5.45" style="fill: rgb(38, 50, 56); transform-origin: 447.325px 66.785px;" id="elrcifywrt4fc" class="animable"></rect><rect x="455.41" y="65.75" width="1.81" height="2.07" style="fill: rgb(38, 50, 56); transform-origin: 456.315px 66.785px;" id="elt940z2bn5k" class="animable"></rect><path d="M436.26,69.26a.52.52,0,0,1-.27-.07c-2.93-1.74-4.86-.13-4.94-.06a.54.54,0,1,1-.71-.81c.1-.09,2.58-2.21,6.2-.06a.55.55,0,0,1,.18.74A.53.53,0,0,1,436.26,69.26Z" style="fill: rgb(38, 50, 56); transform-origin: 433.46px 68.2955px;" id="eln3ecmdbdqkm" class="animable"></path><path d="M437.34,67.46a.53.53,0,0,1-.27-.08c-4.23-2.51-7.08-.08-7.11-.06a.53.53,0,1,1-.7-.8s3.46-3,8.36-.06a.54.54,0,0,1,.18.74A.54.54,0,0,1,437.34,67.46Z" style="fill: rgb(38, 50, 56); transform-origin: 433.478px 66.3144px;" id="elxdx2ljkw3wa" class="animable"></path><path d="M438.33,65.37a.57.57,0,0,1-.28-.08c-5.36-3.18-8.92-.18-9.07-.05a.54.54,0,0,1-.71-.81c.05,0,4.28-3.66,10.33-.06a.54.54,0,0,1,.19.74A.55.55,0,0,1,438.33,65.37Z" style="fill: rgb(38, 50, 56); transform-origin: 433.49px 64.0777px;" id="elz4kazjbf9hd" class="animable"></path><path d="M434.64,70.16a1.35,1.35,0,1,1-1.34-1.34A1.34,1.34,0,0,1,434.64,70.16Z" style="fill: rgb(38, 50, 56); transform-origin: 433.29px 70.17px;" id="el0ldgkqmapp4" class="animable"></path></g><g id="freepik--Table--inject-78" class="animable" style="transform-origin: 249.825px 446.51px;"><line x1="451" y1="446.51" x2="472" y2="446.51" style="fill: none; stroke: rgb(38, 50, 56); stroke-linecap: round; stroke-linejoin: round; transform-origin: 461.5px 446.51px;" id="el0k6wmrdu6vx7" class="animable"></line><line x1="55" y1="446.51" x2="444" y2="446.51" style="fill: none; stroke: rgb(38, 50, 56); stroke-linecap: round; stroke-linejoin: round; transform-origin: 249.5px 446.51px;" id="eln2iawlrtij" class="animable"></line><line x1="27.65" y1="446.51" x2="42" y2="446.51" style="fill: none; stroke: rgb(38, 50, 56); stroke-linecap: round; stroke-linejoin: round; transform-origin: 34.825px 446.51px;" id="eld4v6eb5xpoa" class="animable"></line></g><g id="freepik--Character--inject-78" class="animable" style="transform-origin: 148.1px 328.326px;"><rect x="156.4" y="311.84" width="15.28" height="132.8" style="fill: rgb(38, 50, 56); stroke: rgb(38, 50, 56); stroke-linecap: round; stroke-linejoin: round; transform-origin: 164.04px 378.24px;" id="eltcjo7ssm2ji" class="animable"></rect><g id="ela7wtjhfhxnn"><rect x="76.3" y="334.15" width="9.34" height="60.9" style="fill: rgb(38, 50, 56); stroke: rgb(38, 50, 56); stroke-linecap: round; stroke-linejoin: round; transform-origin: 80.97px 364.6px; transform: rotate(-90deg);" class="animable" id="elvsq7y2yrtg"></rect></g><rect x="47.44" y="327.69" width="9.34" height="37.37" style="fill: rgb(38, 50, 56); stroke: rgb(38, 50, 56); stroke-linecap: round; stroke-linejoin: round; transform-origin: 52.11px 346.375px;" id="elxjirk6rs3jb" class="animable"></rect><path d="M60.67,365.22a8.55,8.55,0,0,1-8.56,8.55c-.28,0-.56,0-.83,0a8.56,8.56,0,1,1,9.13-10.66A8.89,8.89,0,0,1,60.67,365.22Z" style="fill: rgb(255, 255, 255); stroke: rgb(38, 50, 56); stroke-linecap: round; stroke-linejoin: round; transform-origin: 52.1161px 365.231px;" id="elhntk63kbyu4" class="animable"></path><path d="M61.3,333.45A8.57,8.57,0,0,1,52.74,342c-.28,0-.56,0-.84,0A8.56,8.56,0,1,1,61,331.32,8.29,8.29,0,0,1,61.3,333.45Z" style="fill: rgb(255, 255, 255); stroke: rgb(38, 50, 56); stroke-linecap: round; stroke-linejoin: round; transform-origin: 52.7284px 333.46px;" id="elutcvu3xw82c" class="animable"></path><g id="elldt7pcsvoqb"><rect x="64.64" y="313.26" width="14.14" height="5.44" style="fill: rgb(38, 50, 56); stroke: rgb(38, 50, 56); stroke-linecap: round; stroke-linejoin: round; transform-origin: 71.71px 315.98px; transform: rotate(-28.3deg);" class="animable" id="elwsjfrfx7pxr"></rect></g><path d="M81.27,315.56l-6.13,3.3-3.92-7.27,6.14-3.31A4.12,4.12,0,0,1,83,310h0A4.14,4.14,0,0,1,81.27,315.56Z" style="fill: rgb(255, 255, 255); stroke: rgb(38, 50, 56); stroke-linecap: round; stroke-linejoin: round; transform-origin: 77.3423px 313.316px;" id="eld5knnrnqluf" class="animable"></path><polygon points="54.4 284.73 53.96 310.09 48.53 310 48.96 284.64 54.4 284.73" style="fill: rgb(38, 50, 56); stroke: rgb(38, 50, 56); stroke-linecap: round; stroke-linejoin: round; transform-origin: 51.465px 297.365px;" id="eloauthfkqtth" class="animable"></polygon><path d="M55.87,283.2l-.11,7L47.5,290l.11-7a4.13,4.13,0,0,1,4.2-4.06h0A4.12,4.12,0,0,1,55.87,283.2Z" style="fill: rgb(255, 255, 255); stroke: rgb(38, 50, 56); stroke-linecap: round; stroke-linejoin: round; transform-origin: 51.6862px 284.57px;" id="elndhyb6wtd3" class="animable"></path><polygon points="74.72 293.93 62.79 316.31 57.99 313.76 69.91 291.38 74.72 293.93" style="fill: rgb(38, 50, 56); stroke: rgb(38, 50, 56); stroke-linecap: round; stroke-linejoin: round; transform-origin: 66.355px 303.845px;" id="el8duf95e341k" class="animable"></polygon><path d="M76.72,293.24l-3.27,6.15-7.29-3.87,3.26-6.16A4.14,4.14,0,0,1,75,287.65h0A4.14,4.14,0,0,1,76.72,293.24Z" style="fill: rgb(255, 255, 255); stroke: rgb(38, 50, 56); stroke-linecap: round; stroke-linejoin: round; transform-origin: 71.6795px 293.281px;" id="elqdkng5etcko" class="animable"></path><polygon points="35.12 293.83 46.94 316.27 42.13 318.81 30.31 296.37 35.12 293.83" style="fill: rgb(38, 50, 56); stroke: rgb(38, 50, 56); stroke-linecap: round; stroke-linejoin: round; transform-origin: 38.625px 306.32px;" id="elrqy58u92nx" class="animable"></polygon><path d="M46.21,310.1a5.32,5.32,0,1,0-4.35,6.13A5.32,5.32,0,0,0,46.21,310.1Z" style="fill: rgb(255, 255, 255); stroke: rgb(38, 50, 56); stroke-linecap: round; stroke-linejoin: round; transform-origin: 40.9643px 310.986px;" id="elp388mv7vkw" class="animable"></path><circle cx="51.41" cy="305.48" r="5.32" style="fill: rgb(255, 255, 255); stroke: rgb(38, 50, 56); stroke-linecap: round; stroke-linejoin: round; transform-origin: 51.41px 305.48px;" id="el8sbe850oib" class="animable"></circle><path d="M68.77,308.55A5.32,5.32,0,1,0,62.71,313,5.31,5.31,0,0,0,68.77,308.55Z" style="fill: rgb(255, 255, 255); stroke: rgb(38, 50, 56); stroke-linecap: round; stroke-linejoin: round; transform-origin: 63.5119px 307.741px;" id="elvkaxnh5uti" class="animable"></path><path d="M35.67,291.78l3.26,6.16-7.3,3.87-3.26-6.17a4.12,4.12,0,0,1,1.72-5.58h0A4.14,4.14,0,0,1,35.67,291.78Z" style="fill: rgb(255, 255, 255); stroke: rgb(38, 50, 56); stroke-linecap: round; stroke-linejoin: round; transform-origin: 33.409px 295.698px;" id="els3ujgu25ls" class="animable"></path><path d="M67.75,320.37a15,15,0,0,1-15,15c-.5,0-1,0-1.47-.06a15,15,0,1,1,16-18.69A15.39,15.39,0,0,1,67.75,320.37Z" style="fill: rgb(255, 255, 255); stroke: rgb(38, 50, 56); stroke-linecap: round; stroke-linejoin: round; transform-origin: 52.7549px 320.377px;" id="elt6opzzyse8" class="animable"></path><path d="M67.75,320.37a15,15,0,0,1-15,15c-.5,0-1,0-1.47-.06a15,15,0,0,1,14.55-18.76c.49,0,1,0,1.47.07A15.39,15.39,0,0,1,67.75,320.37Z" style="fill: rgb(255, 255, 255); stroke: rgb(38, 50, 56); stroke-linecap: round; stroke-linejoin: round; transform-origin: 59.2756px 325.96px;" id="el53jj4gerr2n" class="animable"></path><g id="el6nt5ag0iyun"><circle cx="123.57" cy="360.86" r="20.24" style="fill: rgb(255, 255, 255); stroke: rgb(38, 50, 56); stroke-linecap: round; stroke-linejoin: round; transform-origin: 123.57px 360.86px; transform: rotate(-76.83deg);" class="animable" id="el6gf15thshvi"></circle></g><g id="el3sx1ckdvwt6"><circle cx="123.57" cy="360.86" r="9.81" style="fill: rgb(38, 50, 56); stroke: rgb(38, 50, 56); stroke-linecap: round; stroke-linejoin: round; transform-origin: 123.57px 360.86px; transform: rotate(-22.64deg);" class="animable" id="ellc2mdn88zvn"></circle></g><path d="M120.09,446.51h89.8l1.29-6.08A9.4,9.4,0,0,0,204,429.29c-12.73-2.86-40.29-3.89-40.29-3.89-6.64.21-25.12,1-37.85,3.9a9.4,9.4,0,0,0-7.1,11.13Z" style="fill: rgb(255, 255, 255); stroke: rgb(38, 50, 56); stroke-linecap: round; stroke-linejoin: round; transform-origin: 164.969px 435.955px;" id="eltij6wwwybt" class="animable"></path><path d="M186.6,426.88c-11.5-1.06-22.86-1.48-22.86-1.48-4.18.13-13.06.5-22.24,1.48,2.68,9.15,11.76,15.89,22.55,15.89S183.92,436,186.6,426.88Z" style="fill: #C0D5FF; stroke: rgb(38, 50, 56); stroke-linecap: round; stroke-linejoin: round; transform-origin: 164.05px 434.085px;" id="elw6wruj7a8y" class="animable"></path><g id="el1bizx42s3h6"><rect x="231.56" y="351.23" width="9.34" height="60.9" style="fill: rgb(38, 50, 56); stroke: rgb(38, 50, 56); stroke-linecap: round; stroke-linejoin: round; transform-origin: 236.23px 381.68px; transform: rotate(126.73deg);" class="animable" id="elrxk1jqvak3"></rect></g><g id="el2pw1355mfl1"><rect x="243.79" y="394.85" width="9.34" height="37.37" style="fill: rgb(38, 50, 56); stroke: rgb(38, 50, 56); stroke-linecap: round; stroke-linejoin: round; transform-origin: 248.46px 413.535px; transform: rotate(-143.27deg);" class="animable" id="elo76p19alil"></rect></g><path d="M252.87,393.32a8.57,8.57,0,0,1,12-1.74l.65.53a8.56,8.56,0,1,1-13.69,3.08A8.71,8.71,0,0,1,252.87,393.32Z" style="fill: rgb(255, 255, 255); stroke: rgb(38, 50, 56); stroke-linecap: round; stroke-linejoin: round; transform-origin: 259.751px 398.434px;" id="el6kewewh6y35" class="animable"></path><path d="M233.34,417.25a8.56,8.56,0,0,1,11.88-2.32c.23.15.45.32.67.49a8.56,8.56,0,1,1-13.52,3.75A8.66,8.66,0,0,1,233.34,417.25Z" style="fill: rgb(255, 255, 255); stroke: rgb(38, 50, 56); stroke-linecap: round; stroke-linejoin: round; transform-origin: 240.441px 422.026px;" id="ell9ohr09m20b" class="animable"></path><g id="elb71oc4jf1n5"><rect x="207.88" y="423.22" width="14.14" height="5.44" style="fill: rgb(38, 50, 56); stroke: rgb(38, 50, 56); stroke-linecap: round; stroke-linejoin: round; transform-origin: 214.95px 425.94px; transform: rotate(-174.39deg);" class="animable" id="elm5qwhdvtjmf"></rect></g><path d="M206.78,421l6.94.68-.81,8.22-6.94-.68a4.13,4.13,0,0,1-3.71-4.51h0A4.14,4.14,0,0,1,206.78,421Z" style="fill: rgb(255, 255, 255); stroke: rgb(38, 50, 56); stroke-linecap: round; stroke-linejoin: round; transform-origin: 207.98px 425.44px;" id="elnox0tksmxxk" class="animable"></path><path d="M220.68,424.5a15,15,0,0,1,20.84-4.08c.41.28.8.57,1.18.88A15,15,0,1,1,219,427.87,14.78,14.78,0,0,1,220.68,424.5Z" style="fill: rgb(255, 255, 255); stroke: rgb(38, 50, 56); stroke-linecap: round; stroke-linejoin: round; transform-origin: 233.145px 432.86px;" id="eltf1t349g6x" class="animable"></path><polygon points="204.52 440.08 223.12 426.17 226.11 430.16 207.51 444.06 204.52 440.08" style="fill: rgb(38, 50, 56); stroke: rgb(38, 50, 56); stroke-linecap: round; stroke-linejoin: round; transform-origin: 215.315px 435.115px;" id="elpkxawh9h8il" class="animable"></polygon><path d="M202.59,439.87,207.7,436l4.54,6-5.11,3.83a3.78,3.78,0,0,1-5.29-.76h0A3.77,3.77,0,0,1,202.59,439.87Z" style="fill: rgb(255, 255, 255); stroke: rgb(38, 50, 56); stroke-linecap: round; stroke-linejoin: round; transform-origin: 206.681px 441.292px;" id="ele5fr9cv0qkq" class="animable"></path><path d="M228.54,430.46a5.32,5.32,0,1,0-6.34,4A5.32,5.32,0,0,0,228.54,430.46Z" style="fill: rgb(255, 255, 255); stroke: rgb(38, 50, 56); stroke-linecap: round; stroke-linejoin: round; transform-origin: 223.355px 429.267px;" id="elxj57ytz6doe" class="animable"></path><polygon points="238.4 454.06 241.16 434.98 245.25 435.56 242.5 454.64 238.4 454.06" style="fill: rgb(38, 50, 56); stroke: rgb(38, 50, 56); stroke-linecap: round; stroke-linejoin: round; transform-origin: 241.825px 444.81px;" id="elbu285sjft5" class="animable"></polygon><path d="M237.15,455.07l.75-5.25,6.21.89-.75,5.24a3.14,3.14,0,0,1-3.55,2.67h0A3.14,3.14,0,0,1,237.15,455.07Z" style="fill: rgb(255, 255, 255); stroke: rgb(38, 50, 56); stroke-linecap: round; stroke-linejoin: round; transform-origin: 240.614px 454.236px;" id="elkf2t49cxpi" class="animable"></path><path d="M246.85,434.31a4.41,4.41,0,1,0-1.34,6.1A4.42,4.42,0,0,0,246.85,434.31Z" style="fill: rgb(255, 255, 255); stroke: rgb(38, 50, 56); stroke-linecap: round; stroke-linejoin: round; transform-origin: 243.137px 436.692px;" id="elkfmnyfoyfa" class="animable"></path><polygon points="219.99 451.52 232.39 431.88 236.6 434.52 224.21 454.17 219.99 451.52" style="fill: rgb(38, 50, 56); stroke: rgb(38, 50, 56); stroke-linecap: round; stroke-linejoin: round; transform-origin: 228.295px 443.025px;" id="elpw0ahitxomr" class="animable"></polygon><path d="M218.12,452l3.39-5.4,6.41,4-3.4,5.41a3.79,3.79,0,0,1-5.21,1.19h0A3.78,3.78,0,0,1,218.12,452Z" style="fill: rgb(255, 255, 255); stroke: rgb(38, 50, 56); stroke-linecap: round; stroke-linejoin: round; transform-origin: 222.733px 452.187px;" id="el1h8r1z72zpn" class="animable"></path><path d="M239,433.94a5.31,5.31,0,1,0-4.47,6A5.3,5.3,0,0,0,239,433.94Z" style="fill: rgb(255, 255, 255); stroke: rgb(38, 50, 56); stroke-linecap: round; stroke-linejoin: round; transform-origin: 233.744px 434.689px;" id="elxdrcbk0cqxp" class="animable"></path><g id="elv4o3k6057k"><circle cx="205.08" cy="361.21" r="20.24" style="fill: rgb(255, 255, 255); stroke: rgb(38, 50, 56); stroke-linecap: round; stroke-linejoin: round; transform-origin: 205.08px 361.21px; transform: rotate(-32.77deg);" class="animable" id="el7bea0o57fwo"></circle></g><g id="elnbsn2ivqzz"><circle cx="205.08" cy="361.21" r="9.81" style="fill: rgb(38, 50, 56); stroke: rgb(38, 50, 56); stroke-linecap: round; stroke-linejoin: round; transform-origin: 205.08px 361.21px; transform: rotate(-65.36deg);" class="animable" id="el3d84cihqb1t"></circle></g><circle cx="164.04" cy="288.61" r="32.51" style="fill: #C0D5FF; stroke: rgb(38, 50, 56); stroke-linecap: round; stroke-linejoin: round; transform-origin: 164.04px 288.61px;" id="ellfcy3dsl9ra" class="animable"></circle><path d="M210.52,310.26a59.48,59.48,0,1,0-93,0Z" style="fill: rgb(255, 255, 255); stroke: rgb(38, 50, 56); stroke-linecap: round; stroke-linejoin: round; transform-origin: 164.02px 261.975px;" id="elhvqqmnb9r4r" class="animable"></path><rect x="117.98" y="250.72" width="90.62" height="42.68" rx="8.18" style="fill: #C0D5FF; stroke: rgb(38, 50, 56); stroke-linecap: round; stroke-linejoin: round; transform-origin: 163.29px 272.06px;" id="el5oatzsmubt" class="animable"></rect><path d="M127.78,270.33a14.49,14.49,0,0,1,27-.75" style="fill: none; stroke: rgb(38, 50, 56); stroke-linecap: round; stroke-linejoin: round; stroke-width: 5px; transform-origin: 141.28px 265.522px;" id="elz9gsy8xuhnj" class="animable"></path><path d="M172.57,270.33a14.49,14.49,0,0,1,27-.75" style="fill: none; stroke: rgb(38, 50, 56); stroke-linecap: round; stroke-linejoin: round; stroke-width: 5px; transform-origin: 186.07px 265.522px;" id="elyy5sblk6tkp" class="animable"></path><path d="M156.2,280.22a8.21,8.21,0,0,0,16.29,0Z" style="fill: rgb(255, 255, 255); stroke: rgb(38, 50, 56); stroke-linecap: round; stroke-linejoin: round; transform-origin: 164.345px 283.809px;" id="elnbianwg508" class="animable"></path><path d="M241,283.6h0a6.22,6.22,0,0,1-6.22-6.22V263.23A6.22,6.22,0,0,1,241,257h0a6.22,6.22,0,0,1,6.23,6.22v14.15A6.22,6.22,0,0,1,241,283.6Z" style="fill: rgb(38, 50, 56); stroke: rgb(38, 50, 56); stroke-linecap: round; stroke-linejoin: round; transform-origin: 241.005px 270.3px;" id="el49j3o7fki8a" class="animable"></path><path d="M85.38,283.6h0a6.22,6.22,0,0,1-6.23-6.22V263.23A6.22,6.22,0,0,1,85.38,257h0a6.22,6.22,0,0,1,6.22,6.22v14.15A6.22,6.22,0,0,1,85.38,283.6Z" style="fill: rgb(38, 50, 56); stroke: rgb(38, 50, 56); stroke-linecap: round; stroke-linejoin: round; transform-origin: 85.375px 270.3px;" id="elqyzg4ahkamm" class="animable"></path><path d="M105.32,219.75a49,49,0,0,0-8.42,27.54v10.28" style="fill: none; stroke: rgb(38, 50, 56); stroke-linecap: round; stroke-linejoin: round; stroke-width: 14px; transform-origin: 101.11px 238.66px;" id="el9ezvp5kdeu" class="animable"></path><path d="M223.4,219.79A49.22,49.22,0,0,0,182.52,198H146.17a49.21,49.21,0,0,0-40.85,21.72" style="fill: none; stroke: rgb(38, 50, 56); stroke-linecap: round; stroke-linejoin: round; stroke-width: 7px; transform-origin: 164.36px 208.895px;" id="eldqpjgb9axsb" class="animable"></path><path d="M231.78,257.57V247.29a49.06,49.06,0,0,0-8.38-27.5" style="fill: none; stroke: rgb(38, 50, 56); stroke-linecap: round; stroke-linejoin: round; stroke-width: 14px; transform-origin: 227.59px 238.68px;" id="elssynceohh2" class="animable"></path><rect x="84.78" y="246.5" width="25.82" height="46.37" rx="8.74" style="fill: rgb(255, 255, 255); stroke: rgb(38, 50, 56); stroke-linecap: round; stroke-linejoin: round; transform-origin: 97.69px 269.685px;" id="elmn1jky6psh" class="animable"></rect><rect x="96.38" y="246.5" width="2.63" height="46.37" style="fill: #C0D5FF; stroke: rgb(38, 50, 56); stroke-linecap: round; stroke-linejoin: round; transform-origin: 97.695px 269.685px;" id="elw3vivs9jr9a" class="animable"></rect><rect x="216.5" y="246.5" width="25.82" height="46.37" rx="8.74" style="fill: rgb(255, 255, 255); stroke: rgb(38, 50, 56); stroke-linecap: round; stroke-linejoin: round; transform-origin: 229.41px 269.685px;" id="eleen5qqtcg6p" class="animable"></rect><rect x="228.1" y="246.5" width="2.63" height="46.37" style="fill: #C0D5FF; stroke: rgb(38, 50, 56); stroke-linecap: round; stroke-linejoin: round; transform-origin: 229.415px 269.685px;" id="elloyts4kvghe" class="animable"></rect><path d="M164.25,242.29h0a27.28,27.28,0,0,0,22.91-12.46l5.64-8.73a59.46,59.46,0,0,0-58.29.45L143,232.09A27.28,27.28,0,0,0,164.25,242.29Z" style="fill: #C0D5FF; stroke: rgb(38, 50, 56); stroke-linecap: round; stroke-linejoin: round; transform-origin: 163.655px 227.99px;" id="el7b3ocgn0ju5" class="animable"></path><path d="M165.66,297.72a1,1,0,1,0-1,1A1,1,0,0,0,165.66,297.72Z" style="fill: rgb(38, 50, 56); transform-origin: 164.66px 297.72px;" id="elbzprg5fjde9" class="animable"></path><path d="M165.66,301.08a1,1,0,1,0-1,1A1,1,0,0,0,165.66,301.08Z" style="fill: rgb(38, 50, 56); transform-origin: 164.66px 301.08px;" id="elwb5cpkfkomr" class="animable"></path><path d="M161.85,300.56a1,1,0,0,0-.56-1.84,1,1,0,0,0,.56,1.84Z" style="fill: rgb(38, 50, 56); transform-origin: 161.57px 299.64px;" id="elt5zxb8069bf" class="animable"></path><path d="M167.86,300.56a1,1,0,1,0-.56-1.84,1,1,0,1,0,.56,1.84Z" style="fill: rgb(38, 50, 56); transform-origin: 167.58px 299.64px;" id="eli46589l8qs" class="animable"></path><path d="M204,335.24c-12.73-2.87-40.29-3.9-40.29-3.9-6.64.21-25.12,1-37.85,3.91a9.39,9.39,0,0,0-7.1,11.13l11.79,55.16a12,12,0,0,0,11.7,9.46H187.7a12,12,0,0,0,11.7-9.46l11.78-55.16A9.4,9.4,0,0,0,204,335.24Z" style="fill: rgb(255, 255, 255); stroke: rgb(38, 50, 56); stroke-linecap: round; stroke-linejoin: round; transform-origin: 164.968px 371.17px;" id="el17g30l7mgwj" class="animable"></path><path d="M198.2,334.18c-13.81-2.06-34.46-2.84-34.46-2.84a281.4,281.4,0,0,0-30.22,2.5L146.88,411h36.31Z" style="fill: #C0D5FF; stroke: rgb(38, 50, 56); stroke-linecap: round; stroke-linejoin: round; transform-origin: 165.86px 371.17px;" id="elqfsa8p8f30r" class="animable"></path><rect x="145.36" y="348.11" width="38.48" height="27.16" rx="8.18" style="fill: rgb(255, 255, 255); stroke: rgb(38, 50, 56); stroke-linecap: round; stroke-linejoin: round; transform-origin: 164.6px 361.69px;" id="el795y9aokwcv" class="animable"></rect><rect x="151.91" y="359.3" width="6.23" height="6.23" style="fill: rgb(255, 255, 255); stroke: rgb(38, 50, 56); stroke-linecap: round; stroke-linejoin: round; transform-origin: 155.025px 362.415px;" id="el1cnhtkvqe8s" class="animable"></rect><rect x="161.48" y="359.3" width="6.23" height="6.23" style="fill: rgb(255, 255, 255); stroke: rgb(38, 50, 56); stroke-linecap: round; stroke-linejoin: round; transform-origin: 164.595px 362.415px;" id="elypqx5gu986" class="animable"></rect><rect x="171.06" y="359.3" width="6.23" height="6.23" style="fill: rgb(255, 255, 255); stroke: rgb(38, 50, 56); stroke-linecap: round; stroke-linejoin: round; transform-origin: 174.175px 362.415px;" id="elt4dfvhu6jaa" class="animable"></rect></g><g id="freepik--Device--inject-78" class="animable" style="transform-origin: 132.48px 427.2px;"><path d="M77.06,393.56H187.9a5,5,0,0,1,5,5v62.27a0,0,0,0,1,0,0H72.06a0,0,0,0,1,0,0V398.56A5,5,0,0,1,77.06,393.56Z" style="fill: rgb(255, 255, 255); stroke: rgb(38, 50, 56); stroke-linecap: round; stroke-linejoin: round; transform-origin: 132.48px 427.195px;" id="el3osuqx5ltjq" class="animable"></path><path d="M192.9,415.94c-15.18,3.85-30.76,13.65-59.79,27.45-28,13.32-50.92,13.09-61.05,12.06v5.38H192.9Z" style="fill: rgb(38, 50, 56); stroke: rgb(38, 50, 56); stroke-linecap: round; stroke-linejoin: round; transform-origin: 132.48px 438.385px;" id="eligzpwll5r3m" class="animable"></path><rect x="72.06" y="457.1" width="120.84" height="3.74" style="fill: rgb(255, 255, 255); stroke: rgb(38, 50, 56); stroke-linecap: round; stroke-linejoin: round; transform-origin: 132.48px 458.97px;" id="elamel4xydtre" class="animable"></rect><path d="M138.71,427.2a6.23,6.23,0,1,1-6.23-6.23A6.23,6.23,0,0,1,138.71,427.2Z" style="fill: rgb(255, 255, 255); stroke: rgb(38, 50, 56); stroke-linecap: round; stroke-linejoin: round; transform-origin: 132.48px 427.2px;" id="el33ti828f2mi" class="animable"></path></g><defs>     <filter id="active" height="200%">         <feMorphology in="SourceAlpha" result="DILATED" operator="dilate" radius="2"></feMorphology>                <feFlood flood-color="#32DFEC" flood-opacity="1" result="PINK"></feFlood>        <feComposite in="PINK" in2="DILATED" operator="in" result="OUTLINE"></feComposite>        <feMerge>            <feMergeNode in="OUTLINE"></feMergeNode>            <feMergeNode in="SourceGraphic"></feMergeNode>        </feMerge>    </filter>    <filter id="hover" height="200%">        <feMorphology in="SourceAlpha" result="DILATED" operator="dilate" radius="2"></feMorphology>                <feFlood flood-color="#ff0000" flood-opacity="0.5" result="PINK"></feFlood>        <feComposite in="PINK" in2="DILATED" operator="in" result="OUTLINE"></feComposite>        <feMerge>            <feMergeNode in="OUTLINE"></feMergeNode>            <feMergeNode in="SourceGraphic"></feMergeNode>        </feMerge>            <feColorMatrix type="matrix" values="0   0   0   0   0                0   1   0   0   0                0   0   0   0   0                0   0   0   1   0 "></feColorMatrix>    </filter></defs></svg>